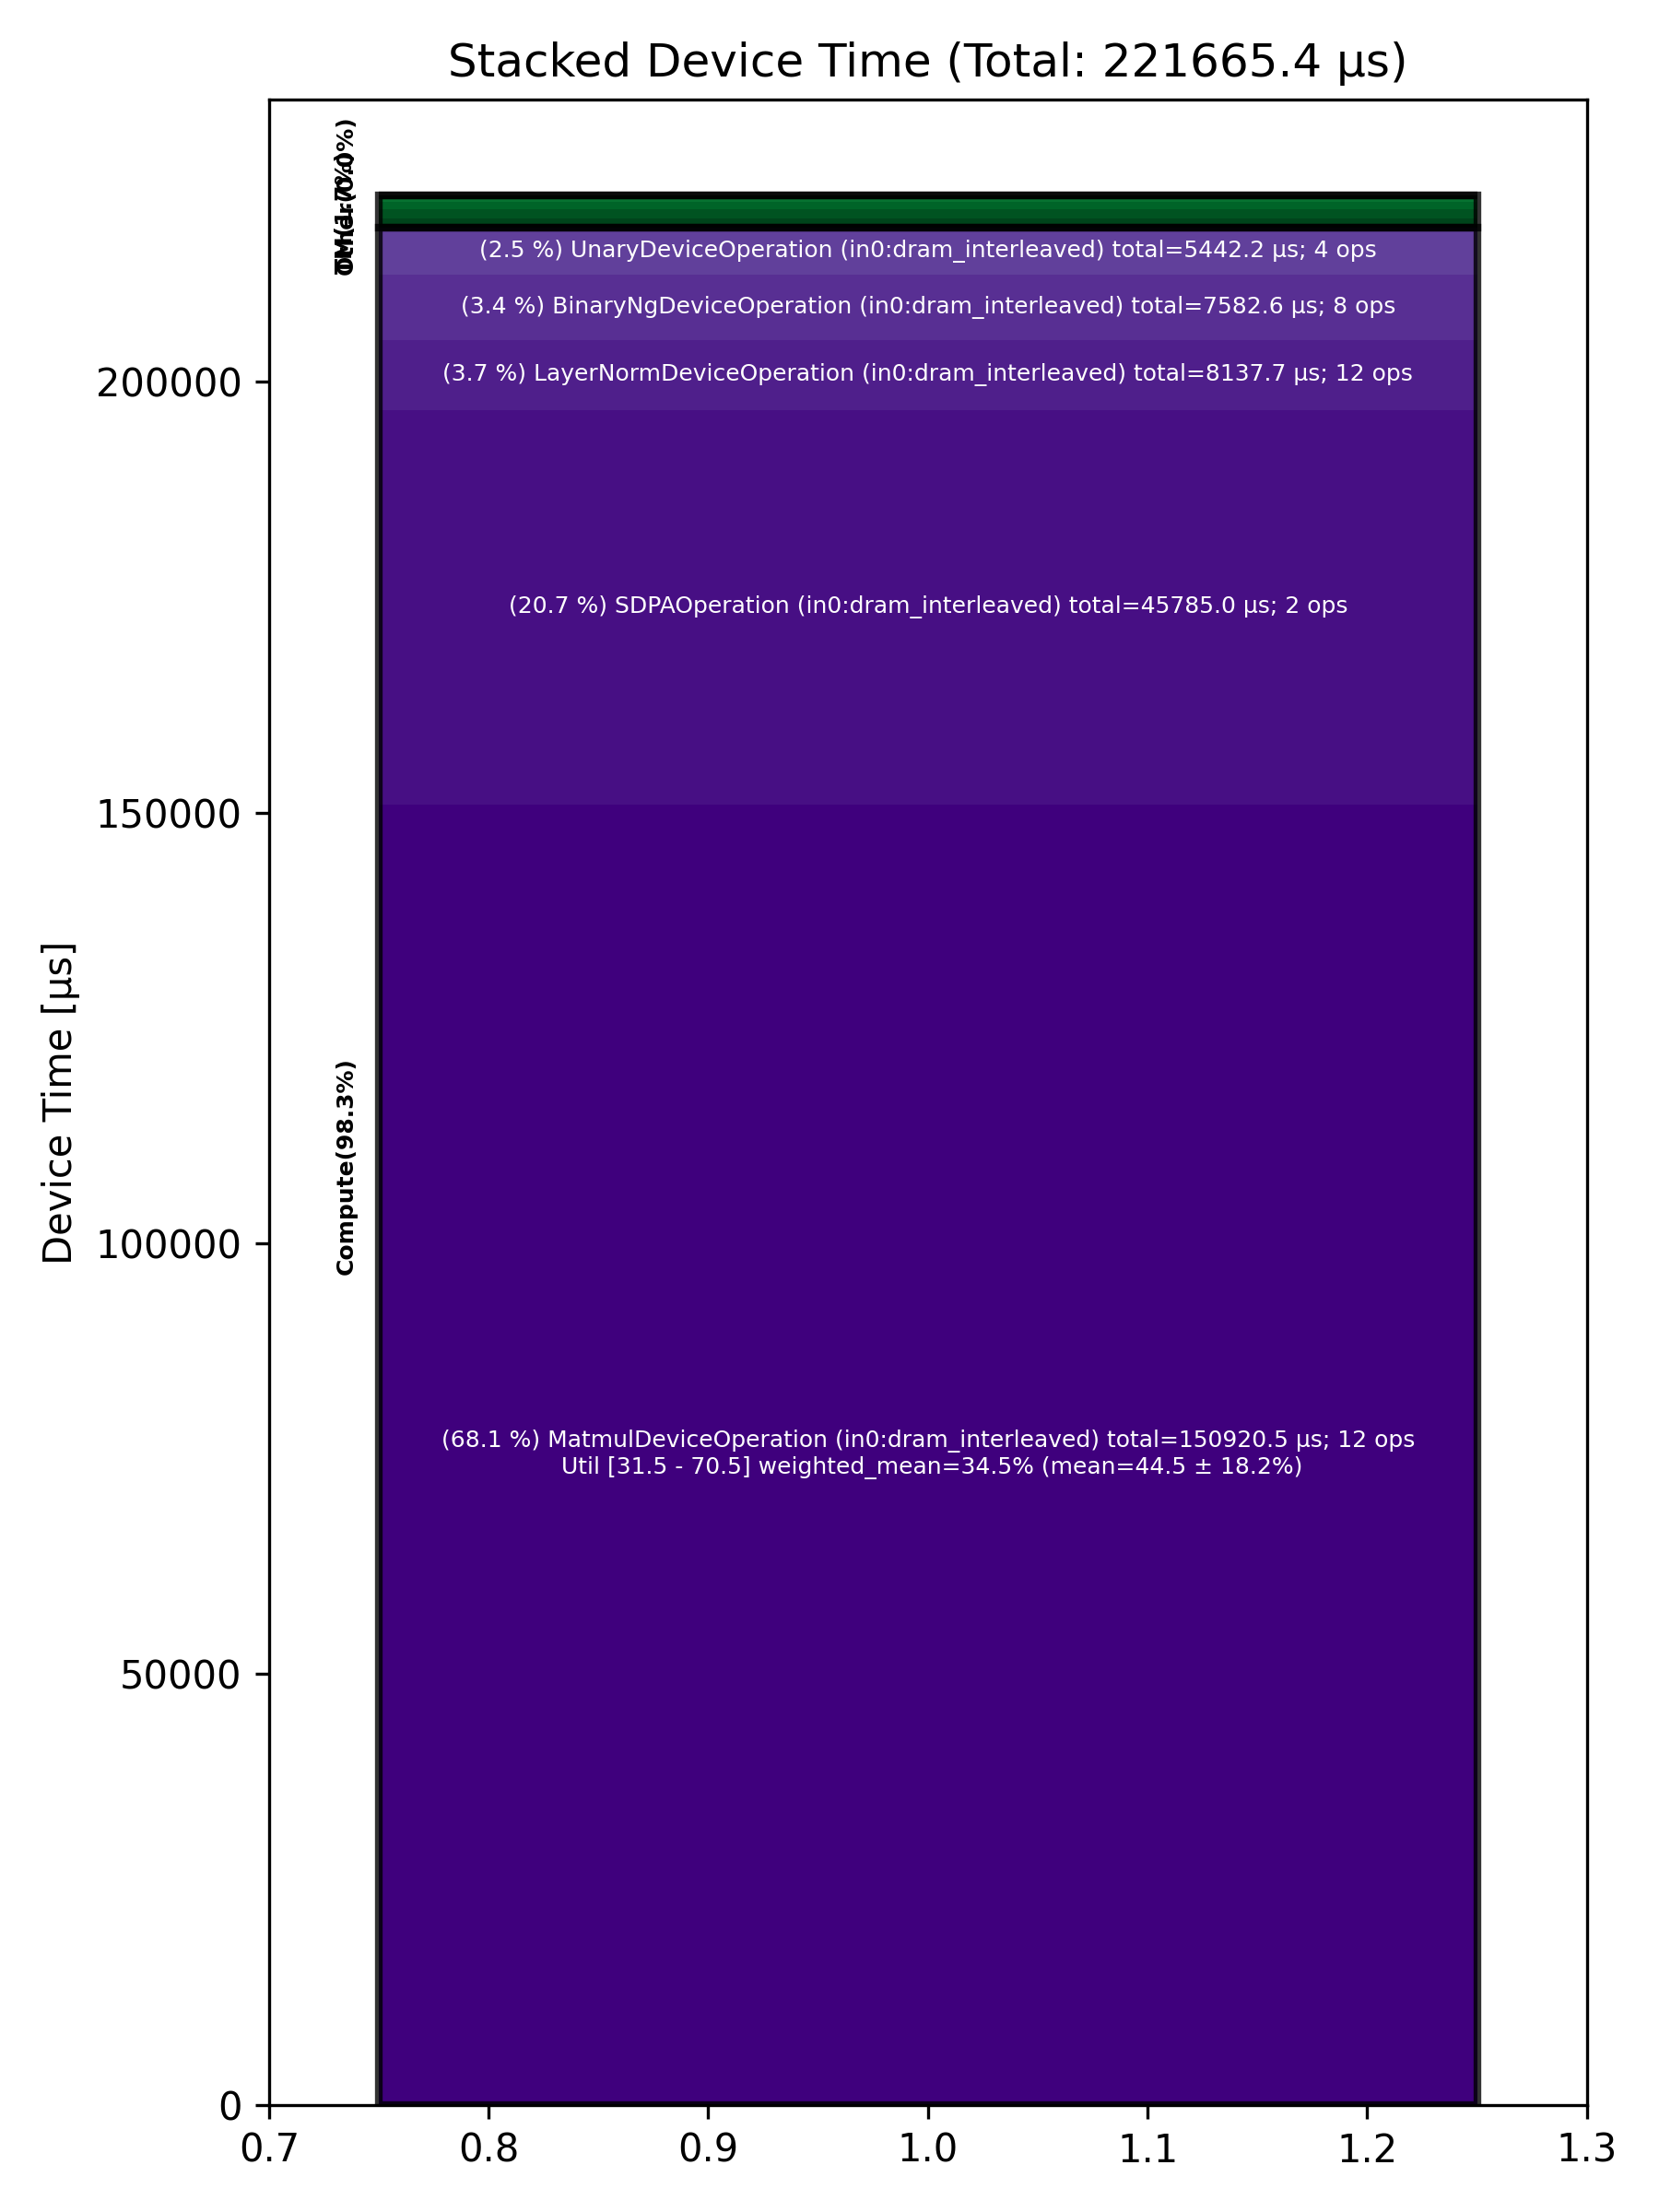

Values plotted in this chart, from the file beside it:
Total % [%], Op Code, Device Time Sum [μs], Op Count, Op Category, Min FLOPs [%], Max FLOPs [%], Mean FLOPs [%], Std FLOPs [%], Weighted Mean FLOPs [%]
68.08, MatmulDeviceOperation (in0:dram_interlea…, 150921, 12, Compute, 31.46, 70.53, 44.49, 18.20, 34.55
20.66, SDPAOperation (in0:dram_interleaved), 45785, 2, Compute, , , , , 
3.67, LayerNormDeviceOperation (in0:dram_inter…, 8138, 12, Compute, , , , , 
3.42, BinaryNgDeviceOperation (in0:dram_interl…, 7583, 8, Compute, , , , , 
2.46, UnaryDeviceOperation (in0:dram_interleav…, 5442, 4, Compute, , , , , 
0.49, SliceDeviceOperation (in0:dram_interleav…, 1091, 4, TM, , , , , 
0.48, ConcatDeviceOperation (in0:dram_interlea…, 1074, 1, TM, , , , , 
0.37, NLPConcatHeadsDeviceOperation (in0:dram_…, 830.9, 2, TM, , , , , 
0.33, NlpCreateHeadsDeviceOperation (in0:dram_…, 720.8, 2, TM, , , , , 
0.04, PagedFillCacheDeviceOperation (in0:dram_…, 80.19, 4, Other, , , , , 
